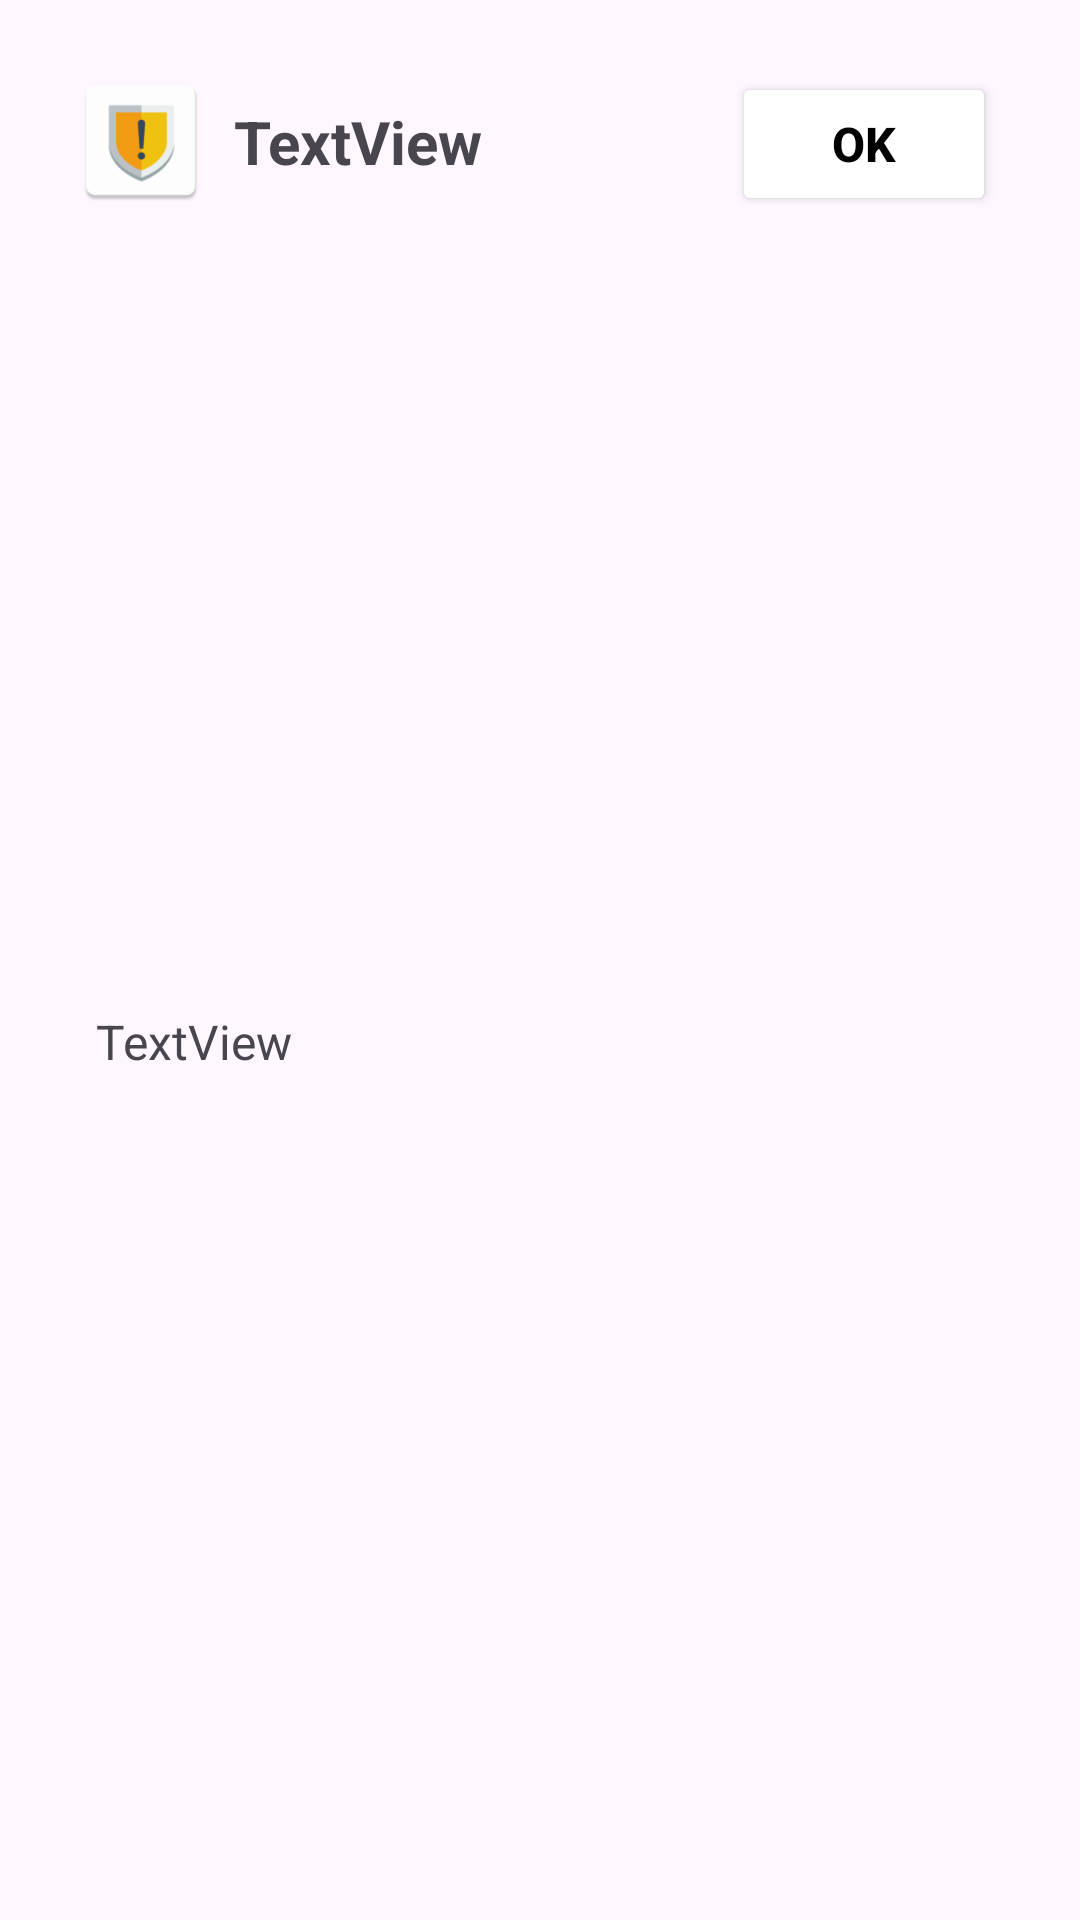

Reconstruct the res/layout file that produces this screen, plus the resources it refers to.
<!-- AndroidManifest.xml: application theme Theme.App19 -->
<!-- res/layout/layout2.xml -->
<?xml version="1.0" encoding="utf-8"?>
<androidx.constraintlayout.widget.ConstraintLayout xmlns:android="http://schemas.android.com/apk/res/android"
    xmlns:app="http://schemas.android.com/apk/res-auto"
    xmlns:tools="http://schemas.android.com/tools"
    android:layout_width="match_parent"
    android:layout_height="wrap_content">

    <ImageView
        android:id="@+id/imageView"
        android:layout_width="46dp"
        android:layout_height="46dp"
        android:layout_marginStart="24dp"
        android:layout_marginTop="24dp"
        app:layout_constraintStart_toStartOf="parent"
        app:layout_constraintTop_toTopOf="parent"
        app:srcCompat="@mipmap/warrning" />

    <TextView
        android:id="@+id/textView2"
        android:layout_width="wrap_content"
        android:layout_height="wrap_content"
        android:layout_marginStart="8dp"
        android:text="TextView"
        android:textSize="20sp"
        android:textStyle="bold"
        app:layout_constraintBottom_toBottomOf="@+id/imageView"
        app:layout_constraintStart_toEndOf="@+id/imageView"
        app:layout_constraintTop_toTopOf="@+id/imageView" />

    <TextView
        android:id="@+id/textView3"
        android:layout_width="0dp"
        android:layout_height="wrap_content"
        android:layout_marginStart="32dp"
        android:layout_marginTop="8dp"
        android:layout_marginEnd="32dp"
        android:layout_marginBottom="24dp"
        android:text="TextView"
        android:textSize="16sp"
        app:layout_constraintBottom_toBottomOf="parent"
        app:layout_constraintEnd_toEndOf="parent"
        app:layout_constraintStart_toStartOf="parent"
        app:layout_constraintTop_toBottomOf="@+id/imageView" />

    <Button
        android:id="@+id/button3"
        android:layout_width="wrap_content"
        android:layout_height="wrap_content"
        android:layout_marginEnd="28dp"
        android:backgroundTint="@color/yellow"
        android:text="OK"
        android:textColor="@color/black"
        android:textSize="16sp"
        android:textStyle="bold"
        app:layout_constraintEnd_toEndOf="parent"
        app:layout_constraintTop_toTopOf="@+id/imageView" />
</androidx.constraintlayout.widget.ConstraintLayout>
<!-- resources referenced by this layout -->
<resources>
  <!-- mipmap warrning: webp bitmap (mipmap-hdpi, 1436 bytes) -->
  <style name="Theme.App19" parent="Base.Theme.App19" />
  <style name="Base.Theme.App19" parent="Theme.Material3.DayNight.NoActionBar">
          
          
      </style>
  <!-- not gathered from this repository: default colours our renderer supplied (Android Studio template values) -->
  <color name="black">#FF000000</color>
</resources>
